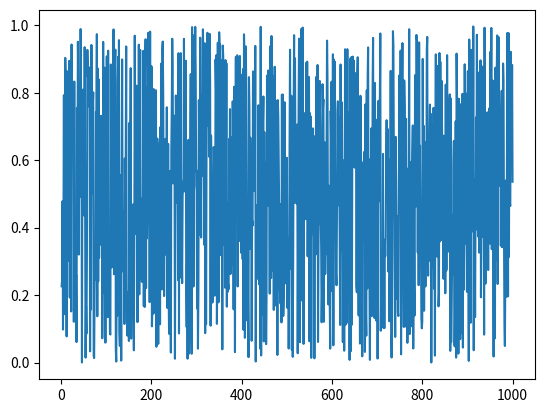

This chart was generated by the following Python code:
import matplotlib.pyplot as plt
import random
x=[]
y=[]
for i in range(1000):
    xi_i = random.random()
    x.append(i+1)
    y.append(xi_i)

print(y)
plt.plot(x,y)
plt.show()


